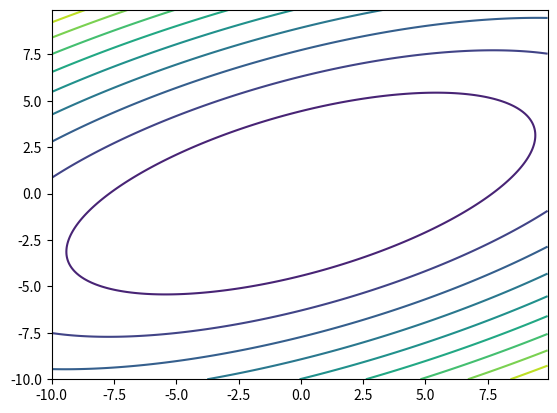

Recreate this plot in Python. (Note: this script raises an exception after producing the figure.)
import numpy as np
from matplotlib import pyplot as pypl


def parabolicFunction(fArgs):
    return fArgs[0] ** 2 + 3 * fArgs[1] ** 2 - 2 * fArgs[0] * fArgs[1] + 1


def parseOutputToFloat(fileName):
    with open(fileName) as file:
        lines = file.readlines()

    floats = []

    for i in range(len(lines)):
        dot = lines[i].split(',')
        dot = [float(j) for j in dot]
        floats.append([])
        for j in range(2):
            floats[i].append(dot[j])

    return floats


def plotResult(dotFloats, labelName, fileName):
    fig, axes = pypl.subplots(nrows=1, ncols=1)
    args = np.meshgrid(np.arange(-10, 10, 0.1), np.arange(-10, 10, 0.1))
    axes.contour(*args, parabolicFunction(args), 10)
    axes.plot(*np.array(dotFloats).T, label=labelName)
    axes.legend()
    pypl.savefig(fileName)


# Conjugate gradient descent and GRStep gradient descent comparison plot
fig, axes = pypl.subplots(nrows=1, ncols=1)
args = np.meshgrid(np.arange(-10, 10, 0.1), np.arange(-10, 10, 0.1))
axes.contour(*args, parabolicFunction(args), 10)
axes.plot(*np.array(parseOutputToFloat("output-gradient/ConjugateGradientDescent")).T,
          label='Метод сопряженных градиентов')
axes.plot(*np.array(parseOutputToFloat("output-gradient/GRStepDescent")).T, label='Метод градиентного спуска')
axes.legend()
pypl.savefig("plots/compare.png")

plotResult(parseOutputToFloat("output-gradient/ConjugateGradientDescent"), "Метод сопряженных градиентов",
           "plots/ConjugateGradient.png")
plotResult(parseOutputToFloat("output-gradient/ConstantStepDescent"), "Градиентный спуск (Константный шаг)",
           "plots/ConstantStep.png")
plotResult(parseOutputToFloat("output-gradient/FibonacciStepDescent"), "Градиентный спуск (Метод Фибоначчи)",
           "plots/FibonacciStep.png")
plotResult(parseOutputToFloat("output-gradient/FractionizeStepDescent"), "Градиентный спуск (Метод дробления шага)",
           "plots/FractionizeStep.png")
plotResult(parseOutputToFloat("output-gradient/GRStepDescent"), "Градиентный спуск (Метод золотого сечения)",
           "plots/GRStep.png")
